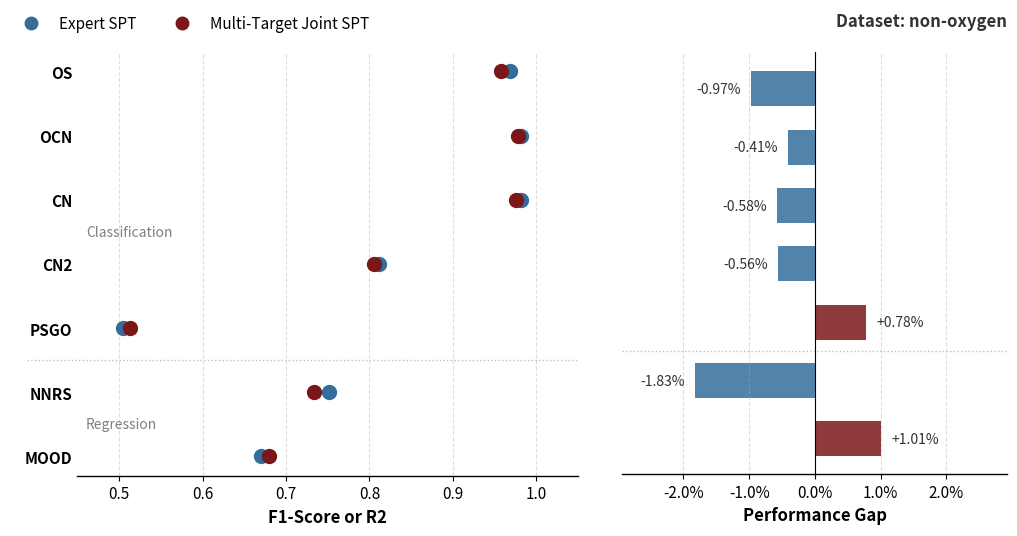

This figure's Python source:
import matplotlib.pyplot as plt
import numpy as np
import matplotlib.lines as mlines
import matplotlib.ticker as mtick
import matplotlib.font_manager as fm

font_path = '/internfs/zsy/proj/AMFormer/plots/Arial.ttf'

try:
    fm.fontManager.addfont(font_path)
    prop = fm.FontProperties(fname=font_path)
    custom_font_name = prop.get_name()
    plt.rcParams['font.family'] = custom_font_name
    print(f"成功加载字体文件: {font_path}")
    print(f"全局字体已设置为: {custom_font_name}")
    
except Exception as e:
    print(f"加载字体失败，将使用默认字体。错误信息: {e}")
    plt.rcParams['font.family'] = 'sans-serif'

tasks = ['OS', 'OCN', 'CN', 'CN2', 'PSGO', 'NNRS', 'MOOD'][::-1]
expert_scores = np.array([0.9679, 0.9820, 0.9814, 0.8110, 0.5051, 0.7519, 0.6700][::-1])
joint_scores = np.array([0.9582, 0.9779, 0.9756, 0.8054, 0.5129, 0.7336, 0.6801][::-1])
diffs = joint_scores - expert_scores
diffs_pct = diffs * 100 
n_reg = 2

plt.rcParams['font.size'] = 11
plt.rcParams['axes.linewidth'] = 1.0

c_expert = "#336d9c"  
c_joint = "#7b1719"   
c_gray_line = '#b3b3b3'

fig, (ax1, ax2) = plt.subplots(ncols=2, figsize=(12, 5.5), 
                               gridspec_kw={'width_ratios': [1.3, 1], 'wspace': 0.1})

y_pos = np.arange(len(tasks))

for y, e, j in zip(y_pos, expert_scores, joint_scores):
    ax1.plot([e, j], [y, y], color=c_gray_line, lw=1.5, zorder=1, alpha=0.6)

ax1.scatter(expert_scores, y_pos, color=c_expert, label='Expert SPT', s=100, zorder=3)
ax1.scatter(joint_scores, y_pos, color=c_joint, label='Multi-Target Joint SPT', s=100, zorder=3)

ax1.set_yticks(y_pos)
ax1.set_yticklabels(tasks, fontweight='bold', fontsize=11)
ax1.set_xlabel('F1-Score or R2', fontweight='bold', fontsize=12)
ax1.set_xlim(0.45, 1.05) 
ax1.grid(axis='x', linestyle='--', alpha=0.4)

ax1.spines['top'].set_visible(False)
ax1.spines['right'].set_visible(False)
ax1.spines['left'].set_visible(False)
ax1.tick_params(axis='y', length=0) 

legend_handles = [
    mlines.Line2D([], [], color=c_expert, marker='o', linestyle='None', markersize=9, label='Expert SPT'),
    mlines.Line2D([], [], color=c_joint, marker='o', linestyle='None', markersize=9, label='Multi-Target Joint SPT')
]
ax1.legend(handles=legend_handles, loc='upper left', bbox_to_anchor=(-0.15, 1.12), 
           ncol=2, frameon=False, fontsize=11)

colors_bar = [c_joint if d > 0 else c_expert for d in diffs_pct]
bars = ax2.barh(y_pos, diffs_pct, height=0.6, color=colors_bar, alpha=0.85)
ax2.axvline(0, color='black', linewidth=0.8, linestyle='-')

for bar, d_pct in zip(bars, diffs_pct):
    width = bar.get_width()
    label_x = width + (0.15 if d_pct > 0 else -0.15) 
    ha_align = 'left' if d_pct > 0 else 'right'
    label_text = f"{d_pct:+.2f}%"
    ax2.text(label_x, bar.get_y() + bar.get_height()/2, label_text, 
             va='center', ha=ha_align, fontsize=10, fontweight='medium', 
             color='#333333')

ax2.set_xlabel('Performance Gap', fontweight='bold', fontsize=12)
ax2.set_yticks([]) 
max_limit = max(abs(diffs_pct)) * 1.6 
ax2.set_xlim(-max_limit, max_limit)

ax2.xaxis.set_major_formatter(mtick.PercentFormatter())
ax2.grid(axis='x', linestyle='--', alpha=0.4)

ax2.spines['top'].set_visible(False)
ax2.spines['right'].set_visible(False)
ax2.spines['left'].set_visible(False)
ax2.spines['bottom'].set_position(('data', -0.6))

sep_y = n_reg - 0.5 
ax1.axhline(sep_y, color='gray', linestyle=':', linewidth=1, alpha=0.5, xmin=-0.1, clip_on=False)
ax2.axhline(sep_y, color='gray', linestyle=':', linewidth=1, alpha=0.5, clip_on=False)

ax1.text(0.46, 0.5, 'Regression', fontsize=10, color='gray', style='italic', va='center')
ax1.text(0.46, 3.5, 'Classification', fontsize=10, color='gray', style='italic', va='center')

fig.text(0.9, 0.92, 'Dataset: non-oxygen', 
         ha='right', va='bottom', 
         fontsize=12, fontweight='bold', color='#333333')

plt.tight_layout()
plt.subplots_adjust(top=0.88)

save_path = 'comparison_chart_arial.svg'
plt.savefig(save_path, format='svg', dpi=600, bbox_inches='tight')
print(f"图表已保存至: {save_path}")
plt.show()
